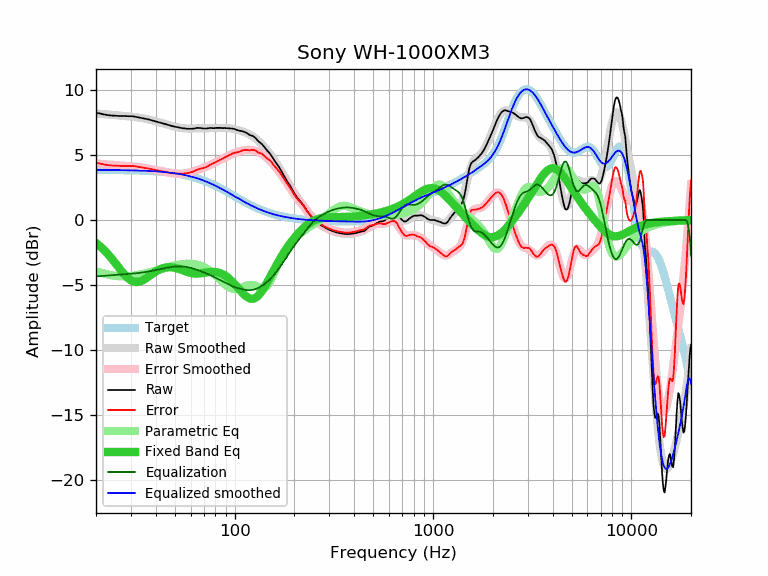

The file beside this chart, header and first rows:
frequency, raw, error, smoothed, error_smoothed, equalization, parametric_eq, equalized_raw, equalized_smoothed, target
20, 8.26, 4.41, 8.20, 4.34, -4.34, -1.76, 3.92, 3.85, 3.85
21, 8.19, 4.34, 8.17, 4.32, -4.32, -2.03, 3.87, 3.85, 3.85
22, 8.12, 4.27, 8.15, 4.29, -4.29, -2.32, 3.83, 3.85, 3.85
23, 8.07, 4.22, 8.12, 4.27, -4.27, -2.64, 3.80, 3.85, 3.85
24, 8.04, 4.19, 8.10, 4.25, -4.25, -2.97, 3.79, 3.85, 3.85
25, 8.03, 4.19, 8.07, 4.23, -4.23, -3.31, 3.80, 3.84, 3.84
26, 8.01, 4.17, 8.05, 4.21, -4.21, -3.64, 3.80, 3.84, 3.84
27, 8.00, 4.16, 8.03, 4.19, -4.19, -3.96, 3.81, 3.84, 3.84
28, 8.00, 4.17, 8.00, 4.17, -4.17, -4.24, 3.83, 3.83, 3.83
29, 7.99, 4.16, 7.98, 4.15, -4.15, -4.47, 3.84, 3.83, 3.83
30, 7.99, 4.17, 7.96, 4.13, -4.13, -4.64, 3.86, 3.82, 3.82
31, 7.97, 4.15, 7.93, 4.12, -4.12, -4.74, 3.85, 3.82, 3.82
32, 7.93, 4.12, 7.91, 4.09, -4.09, -4.78, 3.84, 3.81, 3.81
33, 7.89, 4.08, 7.88, 4.07, -4.07, -4.75, 3.82, 3.81, 3.81
34, 7.85, 4.05, 7.84, 4.05, -4.05, -4.68, 3.80, 3.80, 3.80
35, 7.81, 4.02, 7.81, 4.02, -4.02, -4.58, 3.79, 3.79, 3.79
36, 7.77, 3.99, 7.77, 3.99, -3.99, -4.46, 3.78, 3.78, 3.78
37, 7.73, 3.96, 7.73, 3.95, -3.95, -4.33, 3.78, 3.77, 3.77
38, 7.68, 3.92, 7.68, 3.92, -3.92, -4.20, 3.76, 3.76, 3.76
39, 7.64, 3.89, 7.64, 3.88, -3.88, -4.08, 3.76, 3.75, 3.75
40, 7.59, 3.85, 7.59, 3.85, -3.85, -3.97, 3.74, 3.74, 3.74
41, 7.54, 3.81, 7.55, 3.81, -3.81, -3.88, 3.73, 3.73, 3.73
42, 7.50, 3.78, 7.50, 3.78, -3.78, -3.80, 3.72, 3.72, 3.72
43, 7.45, 3.74, 7.45, 3.75, -3.75, -3.73, 3.70, 3.71, 3.71
44, 7.41, 3.72, 7.41, 3.72, -3.72, -3.69, 3.69, 3.69, 3.69
45, 7.36, 3.68, 7.37, 3.69, -3.69, -3.66, 3.67, 3.68, 3.68
46, 7.32, 3.66, 7.32, 3.66, -3.66, -3.64, 3.66, 3.66, 3.66
47, 7.28, 3.63, 7.28, 3.64, -3.64, -3.63, 3.64, 3.65, 3.65
48, 7.25, 3.62, 7.25, 3.62, -3.62, -3.64, 3.63, 3.63, 3.63
49, 7.21, 3.60, 7.21, 3.60, -3.60, -3.66, 3.61, 3.61, 3.61
50, 7.18, 3.59, 7.18, 3.59, -3.59, -3.68, 3.59, 3.59, 3.59
51, 7.15, 3.58, 7.15, 3.58, -3.58, -3.72, 3.57, 3.57, 3.57
52, 7.12, 3.57, 7.12, 3.57, -3.57, -3.75, 3.55, 3.55, 3.55
53, 7.10, 3.57, 7.10, 3.57, -3.57, -3.80, 3.53, 3.53, 3.53
54, 7.08, 3.57, 7.08, 3.57, -3.57, -3.84, 3.51, 3.51, 3.51
55, 7.06, 3.57, 7.06, 3.58, -3.58, -3.89, 3.48, 3.49, 3.49
56, 7.05, 3.59, 7.05, 3.59, -3.59, -3.93, 3.46, 3.46, 3.46
57, 7.03, 3.59, 7.04, 3.61, -3.61, -3.97, 3.42, 3.44, 3.44
58, 7.02, 3.61, 7.04, 3.63, -3.63, -4.01, 3.39, 3.41, 3.41
59, 7.02, 3.64, 7.03, 3.65, -3.65, -4.04, 3.37, 3.38, 3.38
60, 7.02, 3.67, 7.03, 3.68, -3.68, -4.07, 3.34, 3.35, 3.35
61, 7.02, 3.69, 7.04, 3.71, -3.71, -4.09, 3.31, 3.33, 3.33
62, 7.03, 3.73, 7.04, 3.74, -3.74, -4.11, 3.29, 3.30, 3.30
63, 7.05, 3.79, 7.04, 3.78, -3.78, -4.12, 3.27, 3.26, 3.26
64, 7.08, 3.85, 7.05, 3.82, -3.82, -4.12, 3.26, 3.23, 3.23
65, 7.09, 3.89, 7.05, 3.85, -3.85, -4.12, 3.24, 3.20, 3.20
66, 7.08, 3.91, 7.06, 3.89, -3.89, -4.12, 3.19, 3.17, 3.17
67, 7.08, 3.95, 7.06, 3.92, -3.92, -4.11, 3.16, 3.13, 3.13
68, 7.07, 3.97, 7.06, 3.96, -3.96, -4.10, 3.11, 3.10, 3.10
69, 7.05, 3.99, 7.06, 4.00, -4.00, -4.08, 3.05, 3.06, 3.06
70, 7.04, 4.01, 7.06, 4.03, -4.03, -4.07, 3.01, 3.03, 3.03
71, 7.04, 4.05, 7.06, 4.07, -4.07, -4.05, 2.97, 2.99, 2.99
72, 7.04, 4.09, 7.06, 4.11, -4.11, -4.04, 2.93, 2.95, 2.95
73, 7.05, 4.13, 7.06, 4.15, -4.15, -4.02, 2.90, 2.92, 2.92
74, 7.07, 4.19, 7.06, 4.19, -4.19, -4.01, 2.88, 2.88, 2.88
75, 7.08, 4.24, 7.07, 4.23, -4.23, -4.00, 2.85, 2.84, 2.84
76, 7.08, 4.28, 7.07, 4.27, -4.27, -4.00, 2.81, 2.80, 2.80
77, 7.07, 4.31, 7.07, 4.31, -4.31, -3.99, 2.76, 2.76, 2.76
78, 7.07, 4.35, 7.07, 4.35, -4.35, -3.99, 2.72, 2.72, 2.72
79, 7.07, 4.39, 7.08, 4.40, -4.40, -4.00, 2.67, 2.68, 2.68
... 553 more rows
